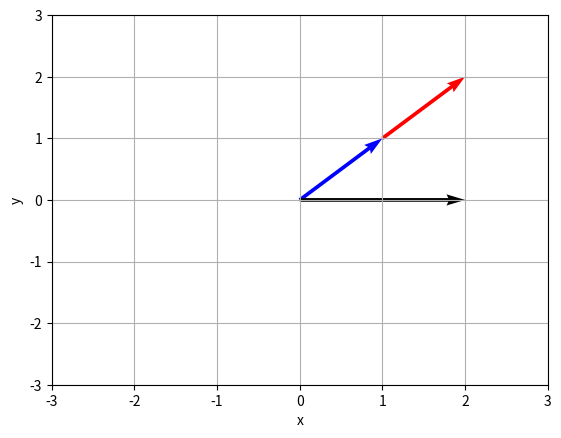

Here is the Python script that generated this plot: (Note: this script raises an exception after producing the figure.)
# [redacted]

# GRAFICADORA DE VECTORES EN EL PLANO

# Para el curso de Mecánica Teórica 

import matplotlib.pyplot as plt
from mpl_toolkits.mplot3d import Axes3D
import numpy as np
from numpy import linalg



############################### COLORES #################################
############################ DE VECTORES ################################

AZUL = 'b'
VERDE = 'g'
ROJO = 'r'
CELESTE = 'c'
MORADO = 'm'
AMARILLO = 'y'
NEGRO = 'k'

#########################################################################


# Creemos las funciones que nos ayudarán a gráficar

def Vectores3D(lista, limites ):

    size = len(lista)

    fig = plt.figure()
    ax = fig.gca(projection='3d')

    ax.axes.set_xlim3d(left=limites[0][0], right=limites[0][1]) 
    ax.axes.set_ylim3d(bottom=limites[1][0], top=limites[1][1]) 
    ax.axes.set_zlim3d(bottom=limites[2][0], top=limites[2][1]) 

    for i in range (size):

        ax.quiver( lista[i][0][0] , lista[i][0][1] , lista[i][0][2], \
                    lista[i][1][0] , lista[i][1][1] , lista[i][1][2], length=1, color = lista[i][2] )

    plt.xlabel('x')
    plt.ylabel('y')
    plt.grid()
    plt.show()

def Vectores2D(lista, limites):

    size = len(lista)
 

    for i in range (size):

        plt.quiver( lista[i][0][0] , lista[i][0][1] , \
                    lista[i][1][0] , lista[i][1][1], angles='xy', scale_units='xy', scale=1, color = lista[i][2] )

    plt.xlabel('x')
    plt.ylabel('y')
    plt.xlim(limites[0][0],limites[0][1])
    plt.ylim(limites[1][0],limites[1][1])
    plt.grid()
    plt.show()


########################################################
########################################################

################### GRAFICADOR EN 2D ###################


# Creamos la lista de vectores a gráficar en el plano


#              origen   cabeza    color
#               del       del      del
#              vector    vector   vector
vector1_2D = ( [0, 0], [1, 1],    AZUL  )
vector2_2D = ( [1, 1], [1, 1],    ROJO  )
vector3_2D = ( [0, 0], [2 ,0 ],   NEGRO )


# Añada en esta lista los vectores que va gráficar
Vectores_2D = [ vector1_2D, vector2_2D, vector3_2D ]

#  LIMITES EN:       EJE X     EJE Y    
Limites_ejes_2D = [ [-3, 3], [-3, 3] ]


# LLAMEMOS AL GRAFICADOR 2D
Vectores2D(Vectores_2D, Limites_ejes_2D)       # COMENTAR ESTA LINEA EN CASO DE NO QUERER GRAFICAR EN 2D




########################################################
########################################################

################### GRAFICADOR EN 3D ###################

# Creamos la lista de vectores a gráficar en el plano


#              origen    dimensiones    color
#               del         del          del
#              vector      vector       vector
vector1_3D = ( [0, 0, 0], [1, 1, 1],    AZUL )
vector2_3D = ( [0, 0, 0], [2 ,0 ,0],    VERDE )
vector3_3D = ( [0, 0, 0], [-1, -1, -1], ROJO )

# Añada en esta lista los vectores que va a gráficar
Vectores_3D = [ vector1_3D, vector2_3D, vector3_3D ]


#  LIMITES EN:   EJE X     EJE Y    EJE Z
Limites_ejes_3D = [ [-3, 3], [-3, 3], [-3, 3] ]


# LLAMEMOS AL GRAFICADOR 3D
Vectores3D(Vectores_3D, Limites_ejes_3D)       # COMENTAR ESTA LINEA EN CASO DE NO QUERER GRAFICAR EN 3D


#########################################################################